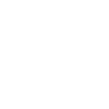
t = 0.00 s
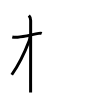
t = 3.00 s
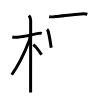
t = 6.00 s
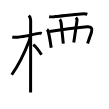
t = 9.00 s
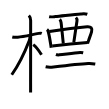
t = 12.00 s
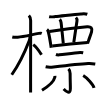
t = 15.00 s

The animated SVG that drew these frames (rendered in a browser with its animation timeline set to each time). Animation: 15 SMIL elements (animate=15); one cycle of 15.00 s.

<svg width="109px" height="109px" viewBox="0 0 px 109px" xmlns="http://www.w3.org/2000/svg" xmlns:xlink="http://www.w3.org/1999/xlink" xml:space="preserve" version="1.1"  baseProfile="full">
<path d="M12.28,36.97c2.1,0.53,4.24,0.33,5.5,0.23c5.78-0.44,14.74-2.75,20.99-3.83c1.01-0.17,2.37-0.24,3,0" style="fill:none;stroke:black;stroke-width:3;opacity:0">
  <animate attributeType="CSS" attributeName="opacity" from="0" to="1" begin="0s" dur="1s" repeatCount="Indefinite" fill="freeze" />
</path>
<path d="M28.86,15.5c1.07,1.07,1.79,3,1.79,4.92c0,2.51-0.04,43.57-0.05,62.95c0,4.38,0,7.65,0,9.12" style="fill:none;stroke:black;stroke-width:3;opacity:0">
  <animate attributeType="CSS" attributeName="opacity" from="0" to="1" begin="1s" dur="1s" repeatCount="Indefinite" fill="freeze" />
</path>
<path d="M29.94,36.53c0,1.34-0.32,3.19-0.73,4.25c-5.53,14.4-10.59,24.31-17.46,33.97" style="fill:none;stroke:black;stroke-width:3;opacity:0">
  <animate attributeType="CSS" attributeName="opacity" from="0" to="1" begin="2s" dur="1s" repeatCount="Indefinite" fill="freeze" />
</path>
<path d="M33.25,44.62c2.37,1.64,6.26,6.95,8.25,10.12" style="fill:none;stroke:black;stroke-width:3;opacity:0">
  <animate attributeType="CSS" attributeName="opacity" from="0" to="1" begin="3s" dur="1s" repeatCount="Indefinite" fill="freeze" />
</path>
<path d="M49.12,16.7c2,0.42,4.39,0.06,6.14-0.1c6.61-0.6,18.82-2.15,25.61-2.62c2.05-0.14,4.44-0.4,6.45,0.25" style="fill:none;stroke:black;stroke-width:3;opacity:0">
  <animate attributeType="CSS" attributeName="opacity" from="0" to="1" begin="4s" dur="1s" repeatCount="Indefinite" fill="freeze" />
</path>
<path d="M47,29.5c0.78,0.64,1.22,1.47,1.33,2.48c0.85,3.07,1.71,8.15,2.39,12.63c0.17,1.11,0.33,2.19,0.47,3.19" style="fill:none;stroke:black;stroke-width:3;opacity:0">
  <animate attributeType="CSS" attributeName="opacity" from="0" to="1" begin="5s" dur="1s" repeatCount="Indefinite" fill="freeze" />
</path>
<path d="M49.38,31.53c6.05-1.07,28.12-4.03,37.76-4.83c3.83-0.31,5.47,1.39,4.41,5.09c-0.7,2.46-1.76,5.25-2.78,8.14c-0.42,1.19-0.83,2.4-1.21,3.6" style="fill:none;stroke:black;stroke-width:3;opacity:0">
  <animate attributeType="CSS" attributeName="opacity" from="0" to="1" begin="6s" dur="1s" repeatCount="Indefinite" fill="freeze" />
</path>
<path d="M59.69,19.36c0.97,0.97,1.18,1.64,1.39,3.08c0.43,2.96,1.52,14.56,2.22,21.12" style="fill:none;stroke:black;stroke-width:3;opacity:0">
  <animate attributeType="CSS" attributeName="opacity" from="0" to="1" begin="7s" dur="1s" repeatCount="Indefinite" fill="freeze" />
</path>
<path d="M75.92,17.54c0.83,0.83,1.27,2.09,1.05,3.48c-0.98,6.35-2.1,13.6-3.2,21.4" style="fill:none;stroke:black;stroke-width:3;opacity:0">
  <animate attributeType="CSS" attributeName="opacity" from="0" to="1" begin="8s" dur="1s" repeatCount="Indefinite" fill="freeze" />
</path>
<path d="M52.23,46.07C62.75,44.75,80,43,87.69,42.39" style="fill:none;stroke:black;stroke-width:3;opacity:0">
  <animate attributeType="CSS" attributeName="opacity" from="0" to="1" begin="9s" dur="1s" repeatCount="Indefinite" fill="freeze" />
</path>
<path d="M55.94,54.51c0.88,0.33,2.51,0.42,3.39,0.33c5.64-0.57,14.8-2.08,20.78-2.39c1.47-0.08,2.36,0.16,3.1,0.32" style="fill:none;stroke:black;stroke-width:3;opacity:0">
  <animate attributeType="CSS" attributeName="opacity" from="0" to="1" begin="10s" dur="1s" repeatCount="Indefinite" fill="freeze" />
</path>
<path d="M45.63,66.8c2.05,0.47,5.82,0.46,7.85,0.22c11.83-1.39,25.71-3.01,34.62-3.49c3.41-0.18,5.46,0.22,7.17,0.46" style="fill:none;stroke:black;stroke-width:3;opacity:0">
  <animate attributeType="CSS" attributeName="opacity" from="0" to="1" begin="11s" dur="1s" repeatCount="Indefinite" fill="freeze" />
</path>
<path d="M68.46,68.86c1.15,1.15,1.67,2.52,1.67,4.66c0,6.71,0.24,10.23,0.24,14.93c0,6.39-4.12,3.18-6.75,0.52" style="fill:none;stroke:black;stroke-width:3;opacity:0">
  <animate attributeType="CSS" attributeName="opacity" from="0" to="1" begin="12s" dur="1s" repeatCount="Indefinite" fill="freeze" />
</path>
<path d="M54.89,75.77c0.03,0.36,0.06,0.94-0.06,1.46c-0.71,3.09-5.57,8.51-12.83,13.02" style="fill:none;stroke:black;stroke-width:3;opacity:0">
  <animate attributeType="CSS" attributeName="opacity" from="0" to="1" begin="13s" dur="1s" repeatCount="Indefinite" fill="freeze" />
</path>
<path d="M83.19,75.55c3.77,2.23,9.93,8.93,10.87,12.41" style="fill:none;stroke:black;stroke-width:3;opacity:0">
  <animate attributeType="CSS" attributeName="opacity" from="0" to="1" begin="14s" dur="1s" repeatCount="Indefinite" fill="freeze" />
</path>
</svg>
